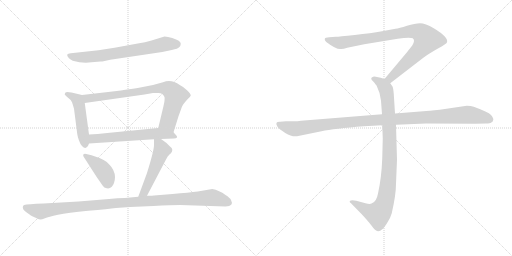
t = 0.00 s
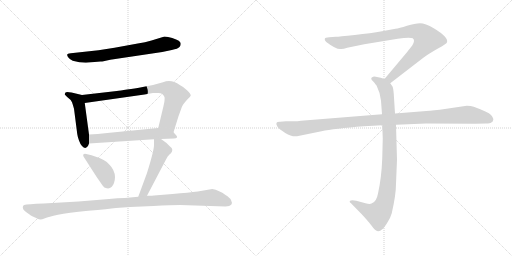
t = 1.72 s
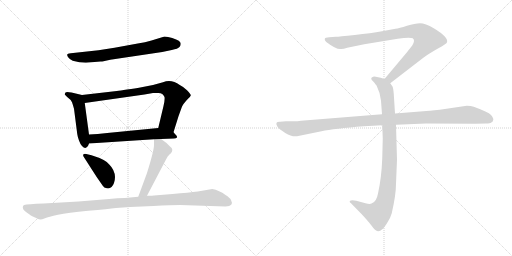
t = 3.44 s
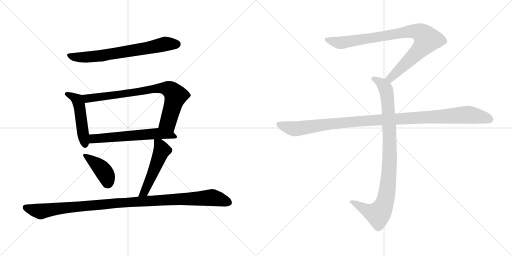
t = 5.17 s
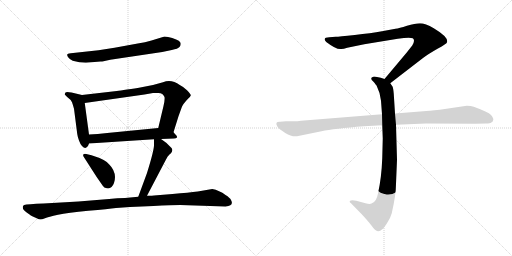
t = 6.89 s
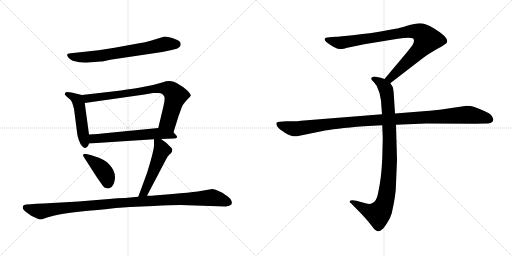
t = 8.61 s

The animated SVG that drew these frames (rendered in a browser with its animation timeline set to each time). Animation: 10 CSS @keyframes rules; one cycle of 8.61 s.

<svg version="1.1" viewBox="0 0 2048 1024" xmlns="http://www.w3.org/2000/svg">
  <g stroke="lightgray" stroke-dasharray="1,1" stroke-width="1" transform="scale(4, 4)">
    <line x1="0" y1="0" x2="256" y2="256"></line>
    <line x1="256" y1="0" x2="0" y2="256"></line>
    <line x1="128" y1="0" x2="128" y2="256"></line>
    <line x1="0" y1="128" x2="256" y2="128"></line>
    <line x1="256" y1="0" x2="512" y2="256"></line>
    <line x1="512" y1="0" x2="256" y2="256"></line>
    <line x1="384" y1="0" x2="384" y2="256"></line>
    <line x1="256" y1="128" x2="512" y2="128"></line>
  </g>
<g transform="scale(1, -1) translate(0, -850)">
   <style type="text/css">
    @keyframes keyframes0 {
      from {
       stroke: black;
       stroke-dashoffset: 691;
       stroke-width: 128;
       }
       69% {
       animation-timing-function: step-end;
       stroke: black;
       stroke-dashoffset: 0;
       stroke-width: 128;
       }
       to {
       stroke: black;
       stroke-width: 1024;
       }
       }
       #make-me-a-hanzi-animation-0 {
         animation: keyframes0 0.812337s both;
         animation-delay: 0.000000s;
         animation-timing-function: linear;
       }
    @keyframes keyframes1 {
      from {
       stroke: black;
       stroke-dashoffset: 485;
       stroke-width: 128;
       }
       61% {
       animation-timing-function: step-end;
       stroke: black;
       stroke-dashoffset: 0;
       stroke-width: 128;
       }
       to {
       stroke: black;
       stroke-width: 1024;
       }
       }
       #make-me-a-hanzi-animation-1 {
         animation: keyframes1 0.644694s both;
         animation-delay: 0.812337s;
         animation-timing-function: linear;
       }
    @keyframes keyframes2 {
      from {
       stroke: black;
       stroke-dashoffset: 786;
       stroke-width: 128;
       }
       72% {
       animation-timing-function: step-end;
       stroke: black;
       stroke-dashoffset: 0;
       stroke-width: 128;
       }
       to {
       stroke: black;
       stroke-width: 1024;
       }
       }
       #make-me-a-hanzi-animation-2 {
         animation: keyframes2 0.889648s both;
         animation-delay: 1.457031s;
         animation-timing-function: linear;
       }
    @keyframes keyframes3 {
      from {
       stroke: black;
       stroke-dashoffset: 603;
       stroke-width: 128;
       }
       66% {
       animation-timing-function: step-end;
       stroke: black;
       stroke-dashoffset: 0;
       stroke-width: 128;
       }
       to {
       stroke: black;
       stroke-width: 1024;
       }
       }
       #make-me-a-hanzi-animation-3 {
         animation: keyframes3 0.740723s both;
         animation-delay: 2.346679s;
         animation-timing-function: linear;
       }
    @keyframes keyframes4 {
      from {
       stroke: black;
       stroke-dashoffset: 406;
       stroke-width: 128;
       }
       57% {
       animation-timing-function: step-end;
       stroke: black;
       stroke-dashoffset: 0;
       stroke-width: 128;
       }
       to {
       stroke: black;
       stroke-width: 1024;
       }
       }
       #make-me-a-hanzi-animation-4 {
         animation: keyframes4 0.580404s both;
         animation-delay: 3.087402s;
         animation-timing-function: linear;
       }
    @keyframes keyframes5 {
      from {
       stroke: black;
       stroke-dashoffset: 506;
       stroke-width: 128;
       }
       62% {
       animation-timing-function: step-end;
       stroke: black;
       stroke-dashoffset: 0;
       stroke-width: 128;
       }
       to {
       stroke: black;
       stroke-width: 1024;
       }
       }
       #make-me-a-hanzi-animation-5 {
         animation: keyframes5 0.661784s both;
         animation-delay: 3.667806s;
         animation-timing-function: linear;
       }
    @keyframes keyframes6 {
      from {
       stroke: black;
       stroke-dashoffset: 1075;
       stroke-width: 128;
       }
       78% {
       animation-timing-function: step-end;
       stroke: black;
       stroke-dashoffset: 0;
       stroke-width: 128;
       }
       to {
       stroke: black;
       stroke-width: 1024;
       }
       }
       #make-me-a-hanzi-animation-6 {
         animation: keyframes6 1.124837s both;
         animation-delay: 4.329590s;
         animation-timing-function: linear;
       }
    @keyframes keyframes7 {
      from {
       stroke: black;
       stroke-dashoffset: 901;
       stroke-width: 128;
       }
       75% {
       animation-timing-function: step-end;
       stroke: black;
       stroke-dashoffset: 0;
       stroke-width: 128;
       }
       to {
       stroke: black;
       stroke-width: 1024;
       }
       }
       #make-me-a-hanzi-animation-7 {
         animation: keyframes7 0.983236s both;
         animation-delay: 5.454427s;
         animation-timing-function: linear;
       }
    @keyframes keyframes8 {
      from {
       stroke: black;
       stroke-dashoffset: 948;
       stroke-width: 128;
       }
       76% {
       animation-timing-function: step-end;
       stroke: black;
       stroke-dashoffset: 0;
       stroke-width: 128;
       }
       to {
       stroke: black;
       stroke-width: 1024;
       }
       }
       #make-me-a-hanzi-animation-8 {
         animation: keyframes8 1.021484s both;
         animation-delay: 6.437663s;
         animation-timing-function: linear;
       }
    @keyframes keyframes9 {
      from {
       stroke: black;
       stroke-dashoffset: 1108;
       stroke-width: 128;
       }
       78% {
       animation-timing-function: step-end;
       stroke: black;
       stroke-dashoffset: 0;
       stroke-width: 128;
       }
       to {
       stroke: black;
       stroke-width: 1024;
       }
       }
       #make-me-a-hanzi-animation-9 {
         animation: keyframes9 1.151693s both;
         animation-delay: 7.459147s;
         animation-timing-function: linear;
       }
</style>
<path d="M 394.0 649.0 L 283.0 637.0 Q 259.0 636.0 275.0 618.0 Q 282.0 611.0 291.0 607.0 Q 330.0 596.0 366.0 601.0 L 402.0 604.0 Q 409.0 604.0 414.0 605.0 L 441.0 611.0 L 649.0 642.0 L 687.0 650.0 Q 712.0 655.0 718.0 662.0 Q 723.0 668.0 723.0 675.0 Q 723.0 681.0 715.0 687.0 Q 707.0 692.0 689.0 698.0 Q 671.0 704.0 658.0 704.0 L 606.0 688.0 Q 581.0 680.0 551.0 676.0 L 458.0 659.0 L 394.0 649.0 Z" fill="lightgray"></path> 
<path d="M 328.0 470.0 L 286.0 480.0 Q 265.0 484.0 262.0 480.0 Q 259.0 475.0 259.0 473.0 Q 258.0 471.0 271.0 460.0 Q 283.0 452.0 288.0 441.0 Q 292.0 430.0 296.0 415.0 L 309.0 314.0 Q 310.0 305.0 316.0 288.0 Q 322.0 271.0 328.0 266.0 Q 346.0 247.0 356.0 276.0 L 356.0 312.0 L 339.0 438.0 C 335.0 468.0 335.0 468.0 328.0 470.0 Z" fill="lightgray"></path> 
<path d="M 694.0 321.0 L 714.0 385.0 L 727.0 421.0 Q 732.0 434.0 752.0 455.0 Q 761.0 463.0 763.0 468.0 Q 764.0 473.0 748.0 489.0 Q 732.0 504.0 719.0 510.0 Q 686.0 534.0 652.0 521.0 L 612.0 510.0 L 561.0 500.0 Q 542.0 496.0 508.0 492.0 Q 480.0 487.0 467.0 486.0 L 328.0 470.0 C 298.0 467.0 309.0 434.0 339.0 438.0 L 578.0 472.0 L 612.0 478.0 L 630.0 478.0 Q 641.0 479.0 649.0 474.0 Q 654.0 471.0 658.0 462.0 Q 660.0 451.0 654.0 426.0 L 633.0 338.0 C 626.0 309.0 685.0 292.0 694.0 321.0 Z" fill="lightgray"></path> 
<path d="M 644.0 294.0 L 696.0 296.0 Q 704.0 296.0 708.0 300.0 Q 711.0 303.0 700.0 314.0 L 694.0 321.0 C 675.0 342.0 663.0 341.0 633.0 338.0 L 429.0 318.0 Q 389.0 314.0 356.0 312.0 C 326.0 310.0 326.0 274.0 356.0 276.0 L 616.0 293.0 L 644.0 294.0 Z" fill="lightgray"></path> 
<path d="M 366.0 229.0 L 345.0 234.0 Q 337.0 236.0 334.0 233.0 Q 331.0 229.0 334.0 224.0 L 386.0 143.0 L 411.0 107.0 Q 416.0 99.0 427.0 97.0 Q 447.0 93.0 456.0 118.0 Q 460.0 130.0 460.0 142.0 Q 459.0 170.0 438.0 191.0 Q 425.0 211.0 366.0 229.0 Z" fill="lightgray"></path> 
<path d="M 588.0 67.0 L 664.0 212.0 Q 671.0 226.0 677.0 231.0 Q 682.0 236.0 683.0 236.0 Q 697.0 252.0 680.0 264.0 L 666.0 278.0 L 644.0 294.0 C 620.0 312.0 616.0 314.0 616.0 293.0 L 616.0 270.0 Q 616.0 248.0 588.0 158.0 L 553.0 63.0 C 543.0 35.0 574.0 40.0 588.0 67.0 Z" fill="lightgray"></path> 
<path d="M 314.0 44.0 L 174.0 36.0 Q 143.0 35.0 122.0 33.0 L 106.0 32.0 Q 94.0 31.0 92.0 26.0 Q 87.0 12.0 108.0 -1.0 Q 128.0 -15.0 129.0 -15.0 L 149.0 -24.0 Q 156.0 -28.0 162.0 -28.0 Q 167.0 -28.0 180.0 -23.0 Q 193.0 -18.0 232.0 -9.0 Q 270.0 0.0 353.0 7.0 Q 435.0 14.0 464.0 18.0 L 520.0 22.0 L 614.0 26.0 Q 686.0 30.0 721.0 30.0 L 902.0 24.0 Q 937.0 26.0 924.0 50.0 Q 920.0 59.0 902.0 70.0 Q 877.0 89.0 849.0 94.0 L 791.0 84.0 Q 757.0 80.0 690.0 74.0 L 616.0 68.0 Q 613.0 67.0 588.0 67.0 L 553.0 63.0 L 500.0 58.0 Q 470.0 58.0 436.0 54.0 L 314.0 44.0 Z" fill="lightgray"></path> 
<path d="M 1561.0 517.0 L 1692.0 618.0 Q 1713.0 634.0 1750.0 655.0 Q 1788.0 676.0 1788.0 681.0 Q 1795.0 701.0 1735.0 737.0 Q 1701.0 757.0 1680.0 757.0 Q 1660.0 757.0 1628.0 747.0 Q 1596.0 737.0 1582.0 735.0 L 1528.0 725.0 Q 1484.0 717.0 1419.0 710.0 Q 1355.0 703.0 1343.0 703.0 L 1317.0 701.0 Q 1299.0 701.0 1299.0 694.0 Q 1297.0 690.0 1305.0 682.0 Q 1347.0 650.0 1365.0 654.0 Q 1374.0 654.0 1389.0 659.0 L 1457.0 673.0 L 1591.0 695.0 Q 1638.0 702.0 1651.0 697.0 Q 1662.0 689.0 1649.0 668.0 L 1627.0 640.0 L 1538.0 534.0 C 1519.0 511.0 1537.0 499.0 1561.0 517.0 Z" fill="lightgray"></path> 
<path d="M 1529.0 349.0 L 1531.0 296.0 L 1529.0 217.0 Q 1526.0 138.0 1512.0 76.0 Q 1506.0 42.0 1486.0 36.0 Q 1479.0 32.0 1462.0 37.0 L 1425.0 47.0 Q 1405.0 51.0 1399.0 46.0 Q 1397.0 41.0 1404.0 37.0 L 1447.0 -7.0 Q 1472.0 -34.0 1485.0 -51.0 Q 1498.0 -68.0 1503.0 -71.0 Q 1515.0 -81.0 1529.0 -67.0 Q 1536.0 -62.0 1549.0 -41.0 Q 1561.0 -24.0 1567.0 -3.0 Q 1584.0 71.0 1584.0 115.0 L 1588.0 211.0 L 1584.0 351.0 L 1580.0 396.0 L 1575.0 475.0 Q 1573.0 498.0 1570.0 504.0 L 1561.0 517.0 C 1554.0 529.0 1554.0 529.0 1538.0 534.0 L 1523.0 539.0 L 1503.0 543.0 Q 1493.0 545.0 1489.0 541.0 Q 1485.0 540.0 1485.0 535.0 Q 1485.0 530.0 1493.0 524.0 Q 1505.0 510.0 1507.0 506.0 Q 1522.0 476.0 1524.0 447.0 L 1528.0 393.0 L 1529.0 349.0 Z" fill="lightgray"></path> 
<path d="M 1528.0 393.0 L 1204.0 367.0 Q 1190.0 365.0 1174.0 365.0 L 1144.0 365.0 L 1120.0 363.0 Q 1097.0 364.0 1110.0 343.0 Q 1116.0 334.0 1141.0 318.0 Q 1167.0 302.0 1188.0 305.0 L 1286.0 325.0 Q 1336.0 336.0 1456.0 345.0 L 1529.0 349.0 L 1584.0 351.0 L 1704.0 356.0 L 1901.0 355.0 L 1944.0 356.0 Q 1961.0 356.0 1965.0 360.0 Q 1971.0 362.0 1973.0 370.0 Q 1975.0 377.0 1964.0 390.0 Q 1953.0 402.0 1895.0 423.0 Q 1884.0 427.0 1867.0 427.0 L 1759.0 411.0 Q 1714.0 406.0 1693.0 405.0 L 1580.0 396.0 L 1528.0 393.0 Z" fill="lightgray"></path> 
      <clipPath id="make-me-a-hanzi-clip-0">
      <path d="M 394.0 649.0 L 283.0 637.0 Q 259.0 636.0 275.0 618.0 Q 282.0 611.0 291.0 607.0 Q 330.0 596.0 366.0 601.0 L 402.0 604.0 Q 409.0 604.0 414.0 605.0 L 441.0 611.0 L 649.0 642.0 L 687.0 650.0 Q 712.0 655.0 718.0 662.0 Q 723.0 668.0 723.0 675.0 Q 723.0 681.0 715.0 687.0 Q 707.0 692.0 689.0 698.0 Q 671.0 704.0 658.0 704.0 L 606.0 688.0 Q 581.0 680.0 551.0 676.0 L 458.0 659.0 L 394.0 649.0 Z" fill="lightgray"></path>
      </clipPath>
      <path clip-path="url(#make-me-a-hanzi-clip-0)" d="M 278.0 628.0 L 317.0 620.0 L 394.0 626.0 L 660.0 674.0 L 708.0 673.0 " fill="none" id="make-me-a-hanzi-animation-0" stroke-dasharray="563 1126" stroke-linecap="round"></path>

      <clipPath id="make-me-a-hanzi-clip-1">
      <path d="M 328.0 470.0 L 286.0 480.0 Q 265.0 484.0 262.0 480.0 Q 259.0 475.0 259.0 473.0 Q 258.0 471.0 271.0 460.0 Q 283.0 452.0 288.0 441.0 Q 292.0 430.0 296.0 415.0 L 309.0 314.0 Q 310.0 305.0 316.0 288.0 Q 322.0 271.0 328.0 266.0 Q 346.0 247.0 356.0 276.0 L 356.0 312.0 L 339.0 438.0 C 335.0 468.0 335.0 468.0 328.0 470.0 Z" fill="lightgray"></path>
      </clipPath>
      <path clip-path="url(#make-me-a-hanzi-clip-1)" d="M 266.0 474.0 L 310.0 450.0 L 341.0 274.0 " fill="none" id="make-me-a-hanzi-animation-1" stroke-dasharray="357 714" stroke-linecap="round"></path>

      <clipPath id="make-me-a-hanzi-clip-2">
      <path d="M 694.0 321.0 L 714.0 385.0 L 727.0 421.0 Q 732.0 434.0 752.0 455.0 Q 761.0 463.0 763.0 468.0 Q 764.0 473.0 748.0 489.0 Q 732.0 504.0 719.0 510.0 Q 686.0 534.0 652.0 521.0 L 612.0 510.0 L 561.0 500.0 Q 542.0 496.0 508.0 492.0 Q 480.0 487.0 467.0 486.0 L 328.0 470.0 C 298.0 467.0 309.0 434.0 339.0 438.0 L 578.0 472.0 L 612.0 478.0 L 630.0 478.0 Q 641.0 479.0 649.0 474.0 Q 654.0 471.0 658.0 462.0 Q 660.0 451.0 654.0 426.0 L 633.0 338.0 C 626.0 309.0 685.0 292.0 694.0 321.0 Z" fill="lightgray"></path>
      </clipPath>
      <path clip-path="url(#make-me-a-hanzi-clip-2)" d="M 336.0 467.0 L 345.0 458.0 L 359.0 456.0 L 609.0 494.0 L 674.0 494.0 L 703.0 467.0 L 672.0 361.0 L 688.0 330.0 " fill="none" id="make-me-a-hanzi-animation-2" stroke-dasharray="658 1316" stroke-linecap="round"></path>

      <clipPath id="make-me-a-hanzi-clip-3">
      <path d="M 644.0 294.0 L 696.0 296.0 Q 704.0 296.0 708.0 300.0 Q 711.0 303.0 700.0 314.0 L 694.0 321.0 C 675.0 342.0 663.0 341.0 633.0 338.0 L 429.0 318.0 Q 389.0 314.0 356.0 312.0 C 326.0 310.0 326.0 274.0 356.0 276.0 L 616.0 293.0 L 644.0 294.0 Z" fill="lightgray"></path>
      </clipPath>
      <path clip-path="url(#make-me-a-hanzi-clip-3)" d="M 363.0 282.0 L 372.0 294.0 L 392.0 297.0 L 627.0 316.0 L 683.0 311.0 L 701.0 302.0 " fill="none" id="make-me-a-hanzi-animation-3" stroke-dasharray="475 950" stroke-linecap="round"></path>

      <clipPath id="make-me-a-hanzi-clip-4">
      <path d="M 366.0 229.0 L 345.0 234.0 Q 337.0 236.0 334.0 233.0 Q 331.0 229.0 334.0 224.0 L 386.0 143.0 L 411.0 107.0 Q 416.0 99.0 427.0 97.0 Q 447.0 93.0 456.0 118.0 Q 460.0 130.0 460.0 142.0 Q 459.0 170.0 438.0 191.0 Q 425.0 211.0 366.0 229.0 Z" fill="lightgray"></path>
      </clipPath>
      <path clip-path="url(#make-me-a-hanzi-clip-4)" d="M 340.0 229.0 L 409.0 172.0 L 426.0 144.0 L 432.0 117.0 " fill="none" id="make-me-a-hanzi-animation-4" stroke-dasharray="278 556" stroke-linecap="round"></path>

      <clipPath id="make-me-a-hanzi-clip-5">
      <path d="M 588.0 67.0 L 664.0 212.0 Q 671.0 226.0 677.0 231.0 Q 682.0 236.0 683.0 236.0 Q 697.0 252.0 680.0 264.0 L 666.0 278.0 L 644.0 294.0 C 620.0 312.0 616.0 314.0 616.0 293.0 L 616.0 270.0 Q 616.0 248.0 588.0 158.0 L 553.0 63.0 C 543.0 35.0 574.0 40.0 588.0 67.0 Z" fill="lightgray"></path>
      </clipPath>
      <path clip-path="url(#make-me-a-hanzi-clip-5)" d="M 623.0 287.0 L 638.0 273.0 L 648.0 249.0 L 584.0 94.0 L 558.0 69.0 " fill="none" id="make-me-a-hanzi-animation-5" stroke-dasharray="378 756" stroke-linecap="round"></path>

      <clipPath id="make-me-a-hanzi-clip-6">
      <path d="M 314.0 44.0 L 174.0 36.0 Q 143.0 35.0 122.0 33.0 L 106.0 32.0 Q 94.0 31.0 92.0 26.0 Q 87.0 12.0 108.0 -1.0 Q 128.0 -15.0 129.0 -15.0 L 149.0 -24.0 Q 156.0 -28.0 162.0 -28.0 Q 167.0 -28.0 180.0 -23.0 Q 193.0 -18.0 232.0 -9.0 Q 270.0 0.0 353.0 7.0 Q 435.0 14.0 464.0 18.0 L 520.0 22.0 L 614.0 26.0 Q 686.0 30.0 721.0 30.0 L 902.0 24.0 Q 937.0 26.0 924.0 50.0 Q 920.0 59.0 902.0 70.0 Q 877.0 89.0 849.0 94.0 L 791.0 84.0 Q 757.0 80.0 690.0 74.0 L 616.0 68.0 Q 613.0 67.0 588.0 67.0 L 553.0 63.0 L 500.0 58.0 Q 470.0 58.0 436.0 54.0 L 314.0 44.0 Z" fill="lightgray"></path>
      </clipPath>
      <path clip-path="url(#make-me-a-hanzi-clip-6)" d="M 103.0 20.0 L 163.0 4.0 L 230.0 16.0 L 457.0 37.0 L 847.0 60.0 L 914.0 40.0 " fill="none" id="make-me-a-hanzi-animation-6" stroke-dasharray="947 1894" stroke-linecap="round"></path>

      <clipPath id="make-me-a-hanzi-clip-7">
      <path d="M 1561.0 517.0 L 1692.0 618.0 Q 1713.0 634.0 1750.0 655.0 Q 1788.0 676.0 1788.0 681.0 Q 1795.0 701.0 1735.0 737.0 Q 1701.0 757.0 1680.0 757.0 Q 1660.0 757.0 1628.0 747.0 Q 1596.0 737.0 1582.0 735.0 L 1528.0 725.0 Q 1484.0 717.0 1419.0 710.0 Q 1355.0 703.0 1343.0 703.0 L 1317.0 701.0 Q 1299.0 701.0 1299.0 694.0 Q 1297.0 690.0 1305.0 682.0 Q 1347.0 650.0 1365.0 654.0 Q 1374.0 654.0 1389.0 659.0 L 1457.0 673.0 L 1591.0 695.0 Q 1638.0 702.0 1651.0 697.0 Q 1662.0 689.0 1649.0 668.0 L 1627.0 640.0 L 1538.0 534.0 C 1519.0 511.0 1537.0 499.0 1561.0 517.0 Z" fill="lightgray"></path>
      </clipPath>
      <path clip-path="url(#make-me-a-hanzi-clip-7)" d="M 1308.0 691.0 L 1367.0 679.0 L 1625.0 723.0 L 1656.0 726.0 L 1687.0 716.0 L 1708.0 692.0 L 1695.0 670.0 L 1580.0 554.0 L 1561.0 537.0 L 1548.0 536.0 " fill="none" id="make-me-a-hanzi-animation-7" stroke-dasharray="773 1546" stroke-linecap="round"></path>

      <clipPath id="make-me-a-hanzi-clip-8">
      <path d="M 1529.0 349.0 L 1531.0 296.0 L 1529.0 217.0 Q 1526.0 138.0 1512.0 76.0 Q 1506.0 42.0 1486.0 36.0 Q 1479.0 32.0 1462.0 37.0 L 1425.0 47.0 Q 1405.0 51.0 1399.0 46.0 Q 1397.0 41.0 1404.0 37.0 L 1447.0 -7.0 Q 1472.0 -34.0 1485.0 -51.0 Q 1498.0 -68.0 1503.0 -71.0 Q 1515.0 -81.0 1529.0 -67.0 Q 1536.0 -62.0 1549.0 -41.0 Q 1561.0 -24.0 1567.0 -3.0 Q 1584.0 71.0 1584.0 115.0 L 1588.0 211.0 L 1584.0 351.0 L 1580.0 396.0 L 1575.0 475.0 Q 1573.0 498.0 1570.0 504.0 L 1561.0 517.0 C 1554.0 529.0 1554.0 529.0 1538.0 534.0 L 1523.0 539.0 L 1503.0 543.0 Q 1493.0 545.0 1489.0 541.0 Q 1485.0 540.0 1485.0 535.0 Q 1485.0 530.0 1493.0 524.0 Q 1505.0 510.0 1507.0 506.0 Q 1522.0 476.0 1524.0 447.0 L 1528.0 393.0 L 1529.0 349.0 Z" fill="lightgray"></path>
      </clipPath>
      <path clip-path="url(#make-me-a-hanzi-clip-8)" d="M 1494.0 533.0 L 1524.0 518.0 L 1540.0 500.0 L 1551.0 450.0 L 1559.0 218.0 L 1547.0 75.0 L 1529.0 15.0 L 1510.0 -6.0 L 1473.0 5.0 L 1405.0 43.0 " fill="none" id="make-me-a-hanzi-animation-8" stroke-dasharray="820 1640" stroke-linecap="round"></path>

      <clipPath id="make-me-a-hanzi-clip-9">
      <path d="M 1528.0 393.0 L 1204.0 367.0 Q 1190.0 365.0 1174.0 365.0 L 1144.0 365.0 L 1120.0 363.0 Q 1097.0 364.0 1110.0 343.0 Q 1116.0 334.0 1141.0 318.0 Q 1167.0 302.0 1188.0 305.0 L 1286.0 325.0 Q 1336.0 336.0 1456.0 345.0 L 1529.0 349.0 L 1584.0 351.0 L 1704.0 356.0 L 1901.0 355.0 L 1944.0 356.0 Q 1961.0 356.0 1965.0 360.0 Q 1971.0 362.0 1973.0 370.0 Q 1975.0 377.0 1964.0 390.0 Q 1953.0 402.0 1895.0 423.0 Q 1884.0 427.0 1867.0 427.0 L 1759.0 411.0 Q 1714.0 406.0 1693.0 405.0 L 1580.0 396.0 L 1528.0 393.0 Z" fill="lightgray"></path>
      </clipPath>
      <path clip-path="url(#make-me-a-hanzi-clip-9)" d="M 1116.0 353.0 L 1146.0 341.0 L 1189.0 335.0 L 1429.0 365.0 L 1863.0 391.0 L 1930.0 382.0 L 1960.0 372.0 " fill="none" id="make-me-a-hanzi-animation-9" stroke-dasharray="980 1960" stroke-linecap="round"></path>

</g>
</svg>
